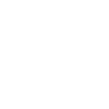
t = 0.00 s
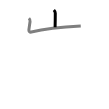
t = 1.50 s
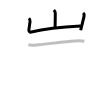
t = 3.25 s
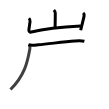
t = 4.75 s
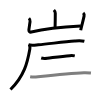
t = 6.50 s
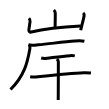
t = 8.00 s

The animated SVG that drew these frames (rendered in a browser with its animation timeline set to each time). Animation: 8 SMIL elements (animate=8); one cycle of 8.00 s.

<svg width="109px" height="109px" viewBox="0 0 px 109px" xmlns="http://www.w3.org/2000/svg" xmlns:xlink="http://www.w3.org/1999/xlink" xml:space="preserve" version="1.1"  baseProfile="full">
<path d="M53.85,10c0.89,0.89,1.43,2.12,1.43,3.27c0,0.7-0.08,9.63-0.19,13.93" style="fill:none;stroke:black;stroke-width:3;opacity:0">
  <animate attributeType="CSS" attributeName="opacity" from="0" to="1" begin="0s" dur="1s" repeatCount="0" fill="freeze" />
</path>
<path d="M28.91,18.23c0.87,0.87,1.34,2.16,1.16,3.25c-0.57,3.52-0.57,4.15-1.19,8.2c-0.24,1.57,0.98,2.72,2.4,2.38C44.12,29,63.12,27,80.77,26.04" style="fill:none;stroke:black;stroke-width:3;opacity:0">
  <animate attributeType="CSS" attributeName="opacity" from="0" to="1" begin="1s" dur="1s" repeatCount="0" fill="freeze" />
</path>
<path d="M83.16,12.92c1.02,1.02,1.06,2.58,0.91,3.27c-0.73,3.41-1.64,6.64-2.55,10.47c-0.27,1.15-0.54,2.35-0.81,3.63" style="fill:none;stroke:black;stroke-width:3;opacity:0">
  <animate attributeType="CSS" attributeName="opacity" from="0" to="1" begin="2s" dur="1s" repeatCount="0" fill="freeze" />
</path>
<path d="M28.38,44.68c2.98,1.16,6.88,0.37,9.94,0.1c11.18-1,25.98-3.02,36.38-3.72c3.22-0.22,6.5-0.5,9.67,0.25" style="fill:none;stroke:black;stroke-width:3;opacity:0">
  <animate attributeType="CSS" attributeName="opacity" from="0" to="1" begin="3s" dur="1s" repeatCount="0" fill="freeze" />
</path>
<path d="M29.43,45.03c0.47,1.15,0.67,2.48,0.41,3.99C27.5,62.38,24.38,75.75,10.5,89.5" style="fill:none;stroke:black;stroke-width:3;opacity:0">
  <animate attributeType="CSS" attributeName="opacity" from="0" to="1" begin="4s" dur="1s" repeatCount="0" fill="freeze" />
</path>
<path d="M41.21,57.97c1.79,0.53,4.06,0.48,6.01,0.25c6.03-0.71,15.03-1.96,22.66-2.58c1.63-0.13,3.28-0.13,4.89,0.24" style="fill:none;stroke:black;stroke-width:3;opacity:0">
  <animate attributeType="CSS" attributeName="opacity" from="0" to="1" begin="5s" dur="1s" repeatCount="0" fill="freeze" />
</path>
<path d="M30.15,76.76c2.01,0.37,5.73,0.3,7.72,0.08c14.38-1.62,34.88-3.78,46.05-4.16c3.35-0.12,5.37,0.18,7.05,0.37" style="fill:none;stroke:black;stroke-width:3;opacity:0">
  <animate attributeType="CSS" attributeName="opacity" from="0" to="1" begin="6s" dur="1s" repeatCount="0" fill="freeze" />
</path>
<path d="M56.98,58.84c0.78,0.78,1.36,1.91,1.36,3.22c0,0.66-0.01,23.15-0.09,33.32c-0.02,2.08-0.03,3.68-0.04,4.51" style="fill:none;stroke:black;stroke-width:3;opacity:0">
  <animate attributeType="CSS" attributeName="opacity" from="0" to="1" begin="7s" dur="1s" repeatCount="0" fill="freeze" />
</path>
</svg>
